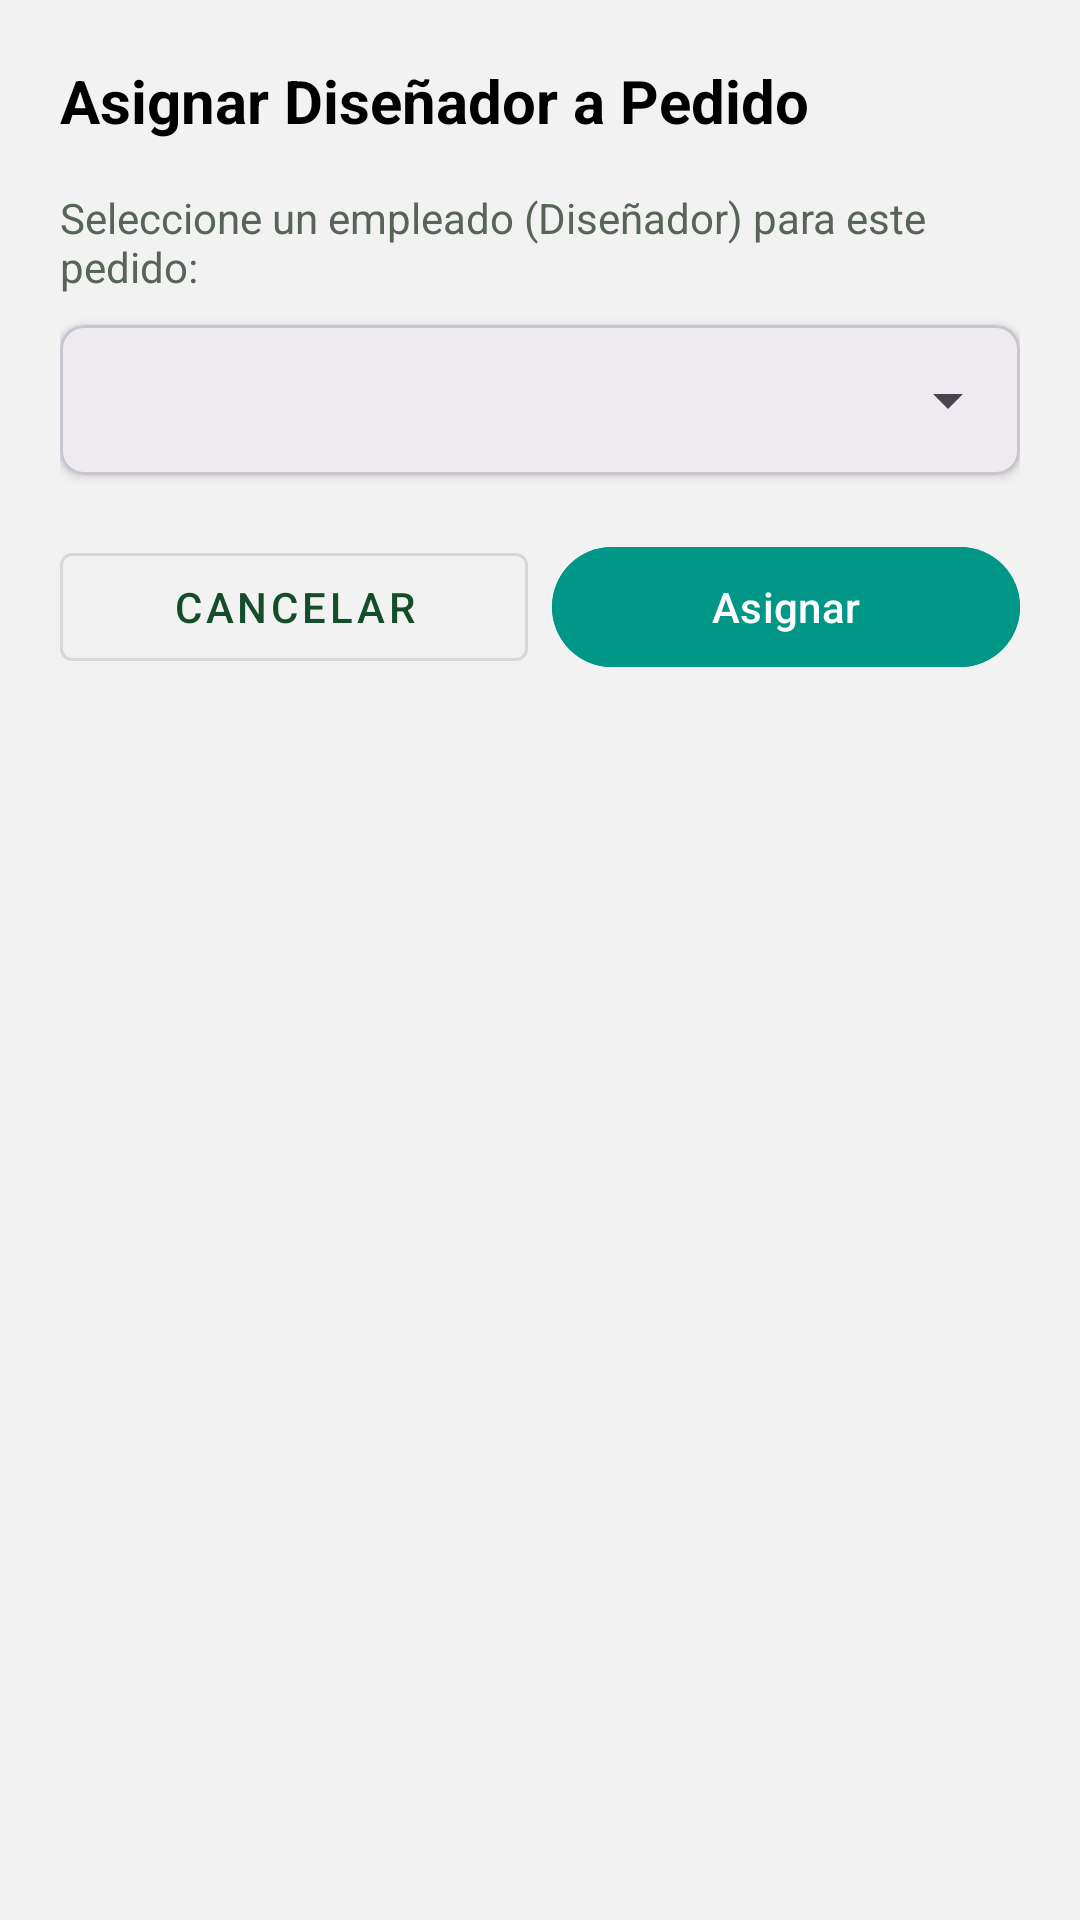

Write the Android layout XML for this screen, with the resource values it uses.
<!-- AndroidManifest.xml: application theme Theme.AppInterface -->
<!-- res/layout/dialog_asignar_disenador.xml -->
<?xml version="1.0" encoding="utf-8"?>
<LinearLayout
        xmlns:android="http://schemas.android.com/apk/res/android"
        xmlns:app="http://schemas.android.com/apk/res-auto"
        android:layout_width="match_parent"
        android:layout_height="wrap_content"
        android:orientation="vertical"
        android:padding="20dp">
    <TextView
        android:layout_width="match_parent"
        android:layout_height="wrap_content"
        android:text="Asignar Diseñador a Pedido"
        android:textSize="20sp"
        android:textStyle="bold"
        android:textColor="@color/black"
        android:layout_marginBottom="16dp"/>

    <TextView
            android:layout_width="match_parent"
            android:layout_height="wrap_content"
            android:text="Seleccione un empleado (Diseñador) para este pedido:"
            android:textColor="@color/gray_dark"
            android:layout_marginBottom="10dp"/>

    <com.google.android.material.card.MaterialCardView
            android:layout_width="match_parent"
            android:layout_height="wrap_content"
            app:cardCornerRadius="8dp"
            app:cardElevation="2dp"
            android:layout_marginBottom="20dp">

        <Spinner
                android:id="@+id/spinnerDisenador"
                android:layout_width="match_parent"
                android:layout_height="50dp"
                android:spinnerMode="dialog"/>

    </com.google.android.material.card.MaterialCardView>


    <LinearLayout
            android:layout_width="match_parent"
            android:layout_height="wrap_content"
            android:orientation="horizontal">

        <com.google.android.material.button.MaterialButton
                android:id="@+id/btnCancelarAsignacion"
                android:layout_width="0dp"
                android:layout_height="wrap_content"
                android:layout_weight="1"
                android:layout_marginEnd="8dp"
                android:text="Cancelar"
                style="@style/Widget.MaterialComponents.Button.OutlinedButton"/>

        <com.google.android.material.button.MaterialButton
                android:id="@+id/btnAsignarDisenador"
                android:layout_width="0dp"
                android:layout_height="wrap_content"
                android:layout_weight="1"
                android:text="Asignar"
                android:backgroundTint="@color/green_brisas"
                android:textColor="@android:color/white"/>

    </LinearLayout>

</LinearLayout>
<!-- resources referenced by this layout -->
<resources>
  <color name="black">#FF000000</color>
  <color name="gray_dark">#576457</color>
  <color name="green_brisas">#009688</color>
  <style name="Theme.AppInterface" parent="Theme.Material3.DayNight.NoActionBar">
          <item name="colorPrimary">#144D2A</item>
          <item name="colorPrimaryVariant">#1E6739</item>
          <item name="colorSecondary">#2D7A43</item>
          <item name="colorOnPrimary">#FFFFFF</item>
          <item name="colorOnSecondary">#FFFFFF</item>
          <item name="android:windowBackground">#F2F2F2</item>
          <item name="android:statusBarColor">#144D2A</item>
          <item name="android:navigationBarColor">#144D2A</item>
          <item name="android:textColor">#333333</item>
          <item name="android:colorBackgroundFloating">#E8E8E8</item>
          <item name="android:colorAccent">#2D7A43</item>
          <item name="android:colorButtonNormal">#1E6739</item>
          <item name="android:colorControlHighlight">#B3E2C4</item>
          <item name="android:colorEdgeEffect">#144D2A</item>
          <item name="android:windowContentTransitions">true</item>
          <item name="android:windowAnimationStyle">@style/WindowAnimation.AppInterface</item>
      </style>
  <style name="WindowAnimation.AppInterface">
          <item name="android:windowEnterAnimation">@android:anim/fade_in</item>
          <item name="android:windowExitAnimation">@android:anim/fade_out</item>
      </style>
</resources>
